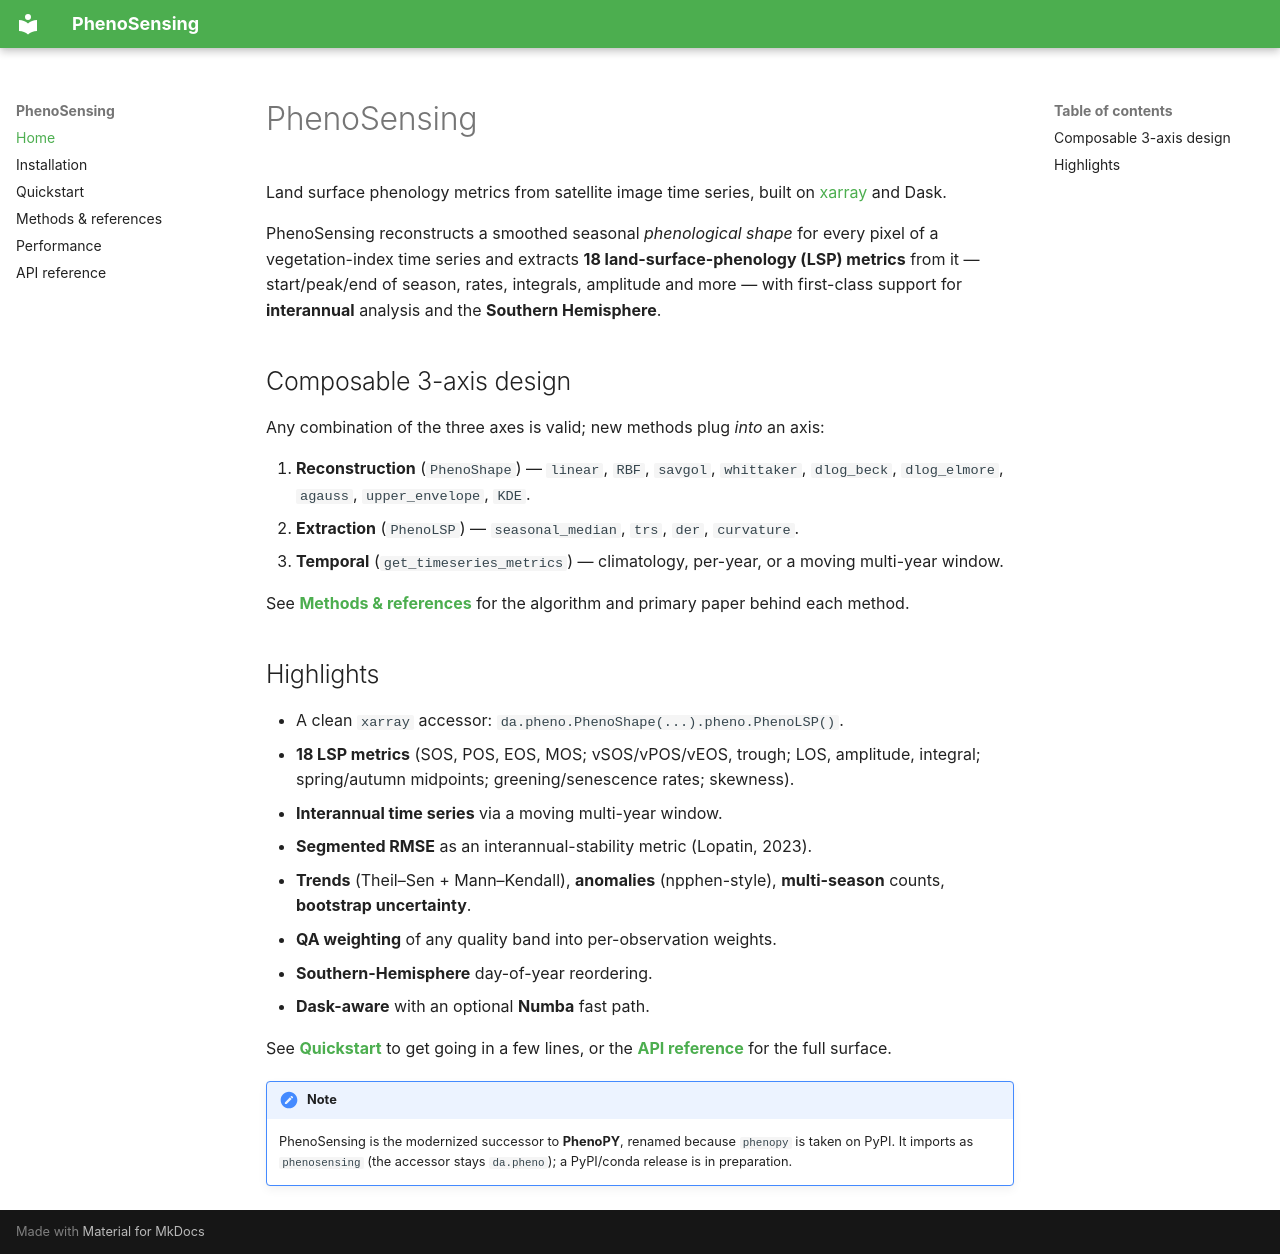

repository: JavierLopatin/PhenoPY · page: index.html · generator: mkdocs

# PhenoSensing

Land surface phenology metrics from satellite image time series, built on
[xarray](https://docs.xarray.dev) and Dask.

PhenoSensing reconstructs a smoothed seasonal *phenological shape* for every pixel of
a vegetation-index time series and extracts **18 land-surface-phenology (LSP)
metrics** from it — start/peak/end of season, rates, integrals, amplitude and more —
with first-class support for **interannual** analysis and the **Southern Hemisphere**.

## Composable 3-axis design

Any combination of the three axes is valid; new methods plug *into* an axis:

1. **Reconstruction** (`PhenoShape`) — `linear`, `RBF`, `savgol`, `whittaker`,
   `dlog_beck`, `dlog_elmore`, `agauss`, `upper_envelope`, `KDE`.
2. **Extraction** (`PhenoLSP`) — `seasonal_median`, `trs`, `der`, `curvature`.
3. **Temporal** (`get_timeseries_metrics`) — climatology, per-year, or a moving
   multi-year window.

See **[Methods & references](methods.md)** for the algorithm and primary paper behind
each method.

## Highlights

- A clean `xarray` accessor: `da.pheno.PhenoShape(...).pheno.PhenoLSP()`.
- **18 LSP metrics** (SOS, POS, EOS, MOS; vSOS/vPOS/vEOS, trough; LOS, amplitude,
  integral; spring/autumn midpoints; greening/senescence rates; skewness).
- **Interannual time series** via a moving multi-year window.
- **Segmented RMSE** as an interannual-stability metric (Lopatin, 2023).
- **Trends** (Theil–Sen + Mann–Kendall), **anomalies** (npphen-style),
  **multi-season** counts, **bootstrap uncertainty**.
- **QA weighting** of any quality band into per-observation weights.
- **Southern-Hemisphere** day-of-year reordering.
- **Dask-aware** with an optional **Numba** fast path.

See **[Quickstart](quickstart.md)** to get going in a few lines, or the
**[API reference](api.md)** for the full surface.

!!! note
    PhenoSensing is the modernized successor to **PhenoPY**, renamed because `phenopy`
    is taken on PyPI. It imports as `phenosensing` (the accessor stays `da.pheno`); a
    PyPI/conda release is in preparation.
